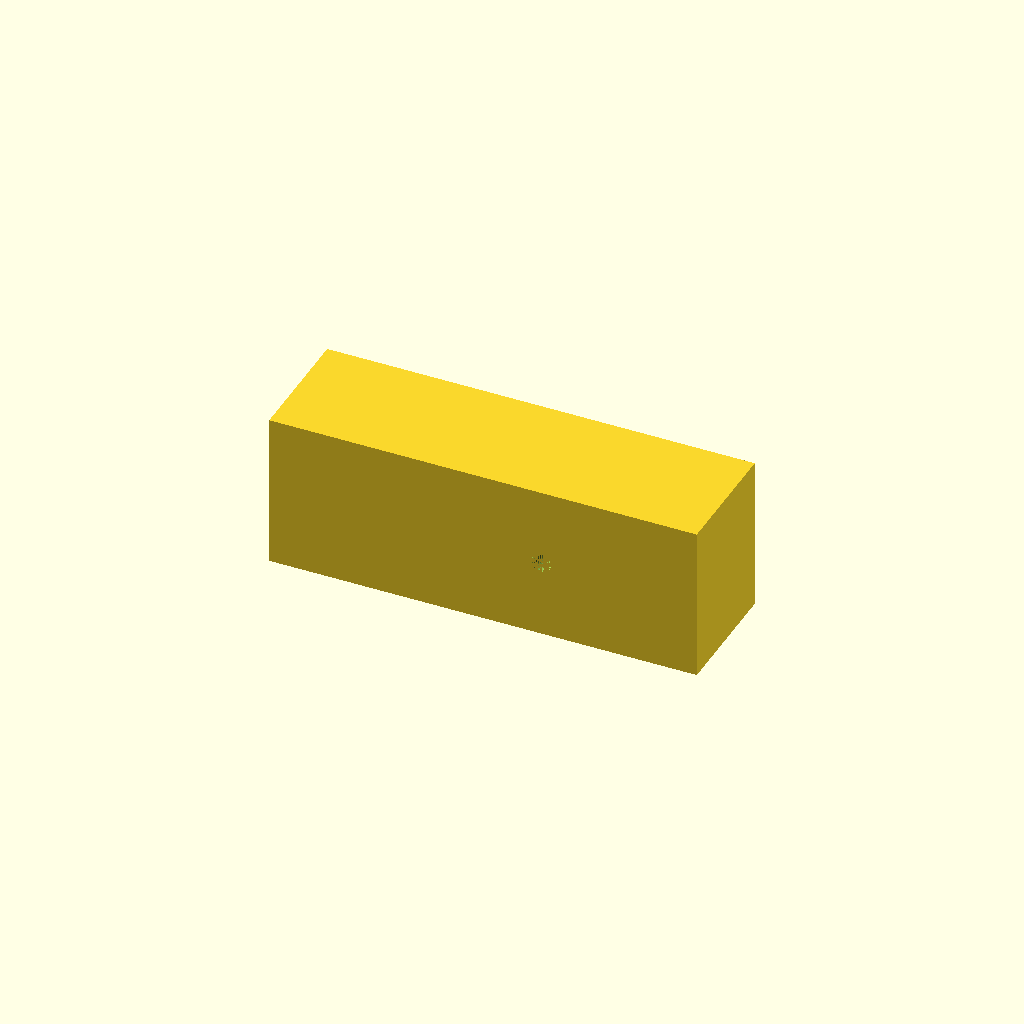
Cell 1: rendered with the file's own defaults.
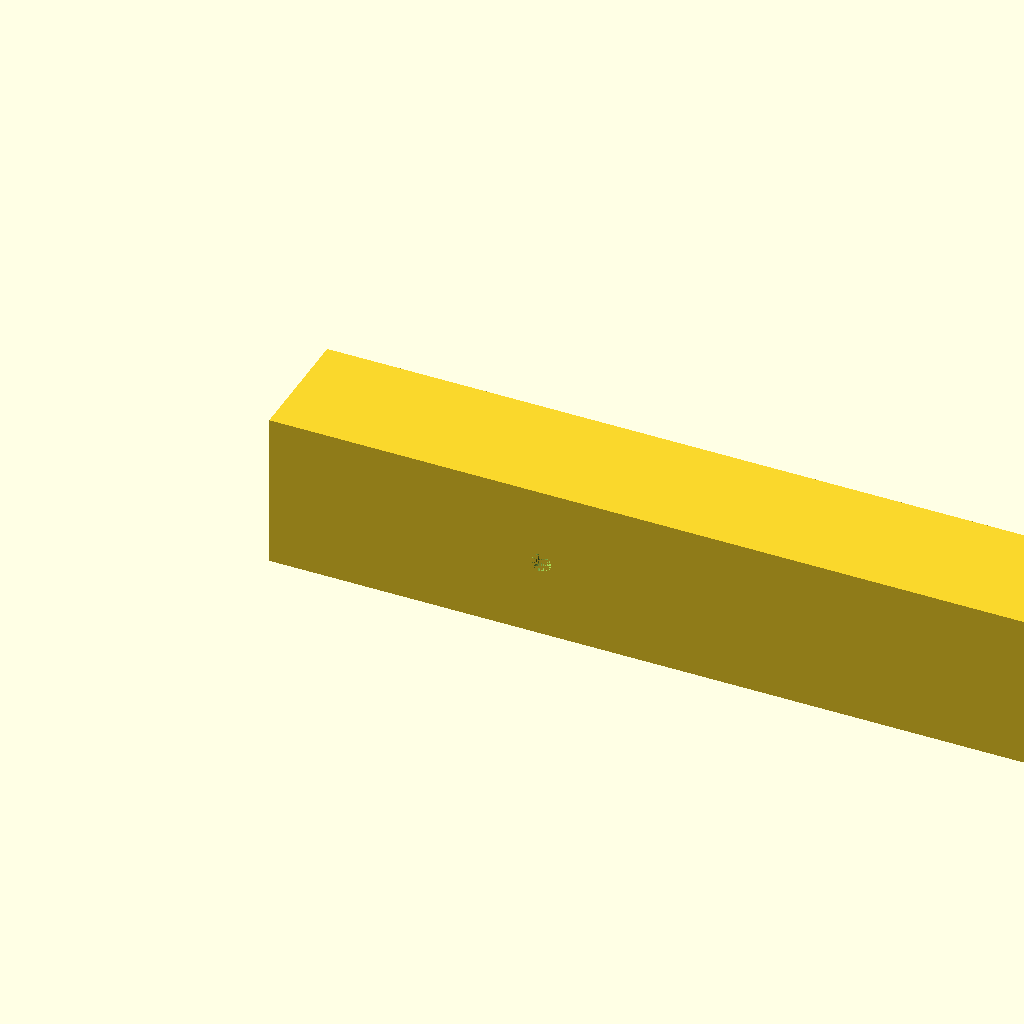
Cell 2: body_l = 110 (everything else at default).
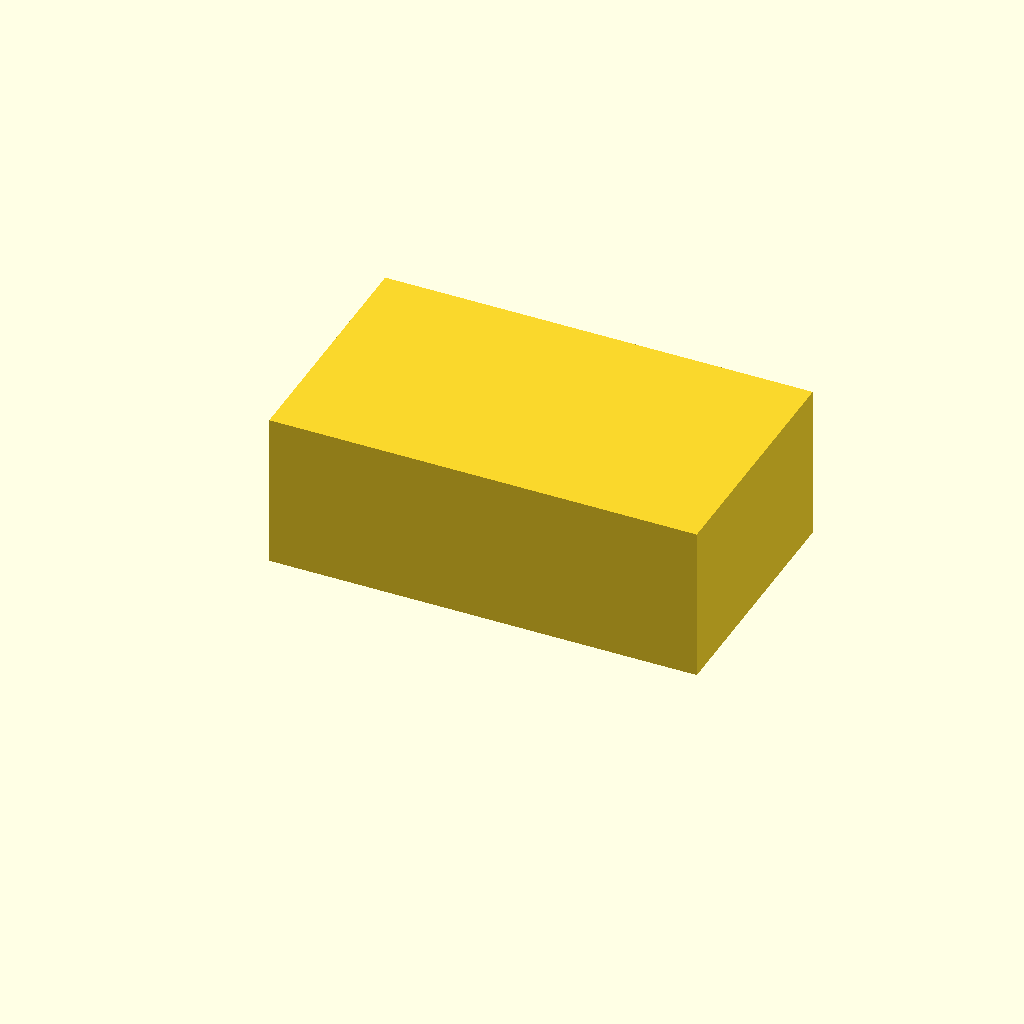
Cell 3: body_w = 32 (everything else at default).
One fixed orthographic camera (rotation 55°, 0°, 25°; colour scheme Cornfield) for every cell.
Source of the model, 02_CAD_Source/Alternate_CAD_Scripts/openscad/receiver_core_visual.scad:
// TAYLKOMB corrected shared receiver core visual
slot_w = 5.18;
slot_h = 2.64;
slot_d = 46.0;
body_l = 55;
body_w = 16;
body_h = 20;
difference() {
    cube([body_l, body_w, body_h], center=false);
    translate([4, body_w/2 - slot_w/2, body_h/2 - slot_h/2]) cube([slot_d, slot_w, slot_h], center=false);
    translate([35, body_w/2, body_h/2]) rotate([90,0,0]) cylinder(h=8, r=1.25, $fn=40);
}
Parameter table extracted from the source (name, type, default, range or options):
slot_w: number, default 5.18
slot_h: number, default 2.64
slot_d: number, default 46
body_l: number, default 55
body_w: number, default 16
body_h: number, default 20
